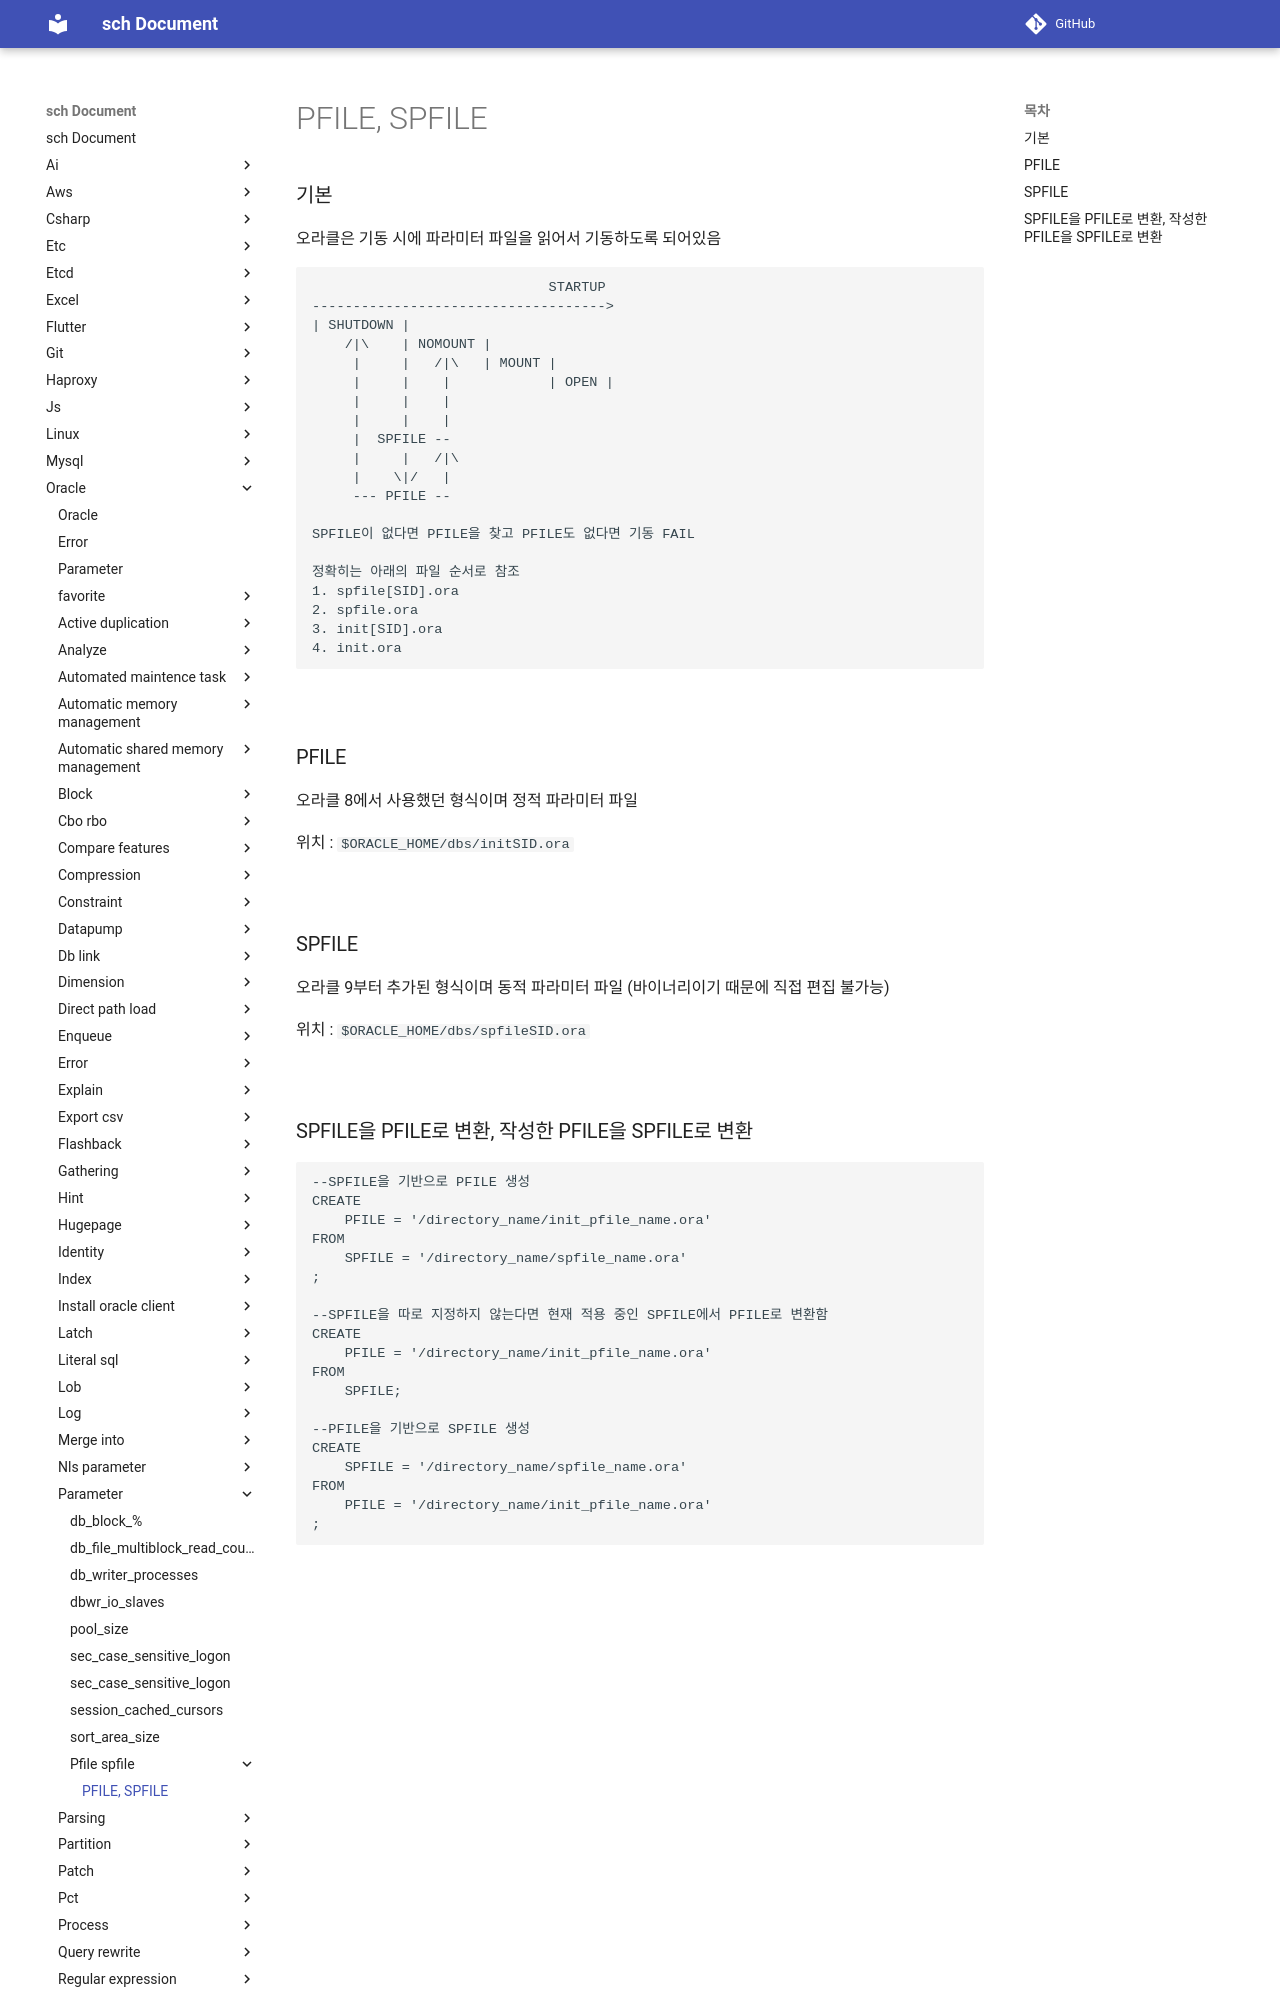

repository: sch6393/sch · page: oracle/parameter/pfile-spfile/index.html · generator: mkdocs

PFILE, SPFILE
===

### 기본
오라클은 기동 시에 파라미터 파일을 읽어서 기동하도록 되어있음
```
                             STARTUP
------------------------------------>
| SHUTDOWN |
    /|\    | NOMOUNT |
     |     |   /|\   | MOUNT |
     |     |    |            | OPEN |
     |     |    |
     |     |    |
     |  SPFILE --
     |     |   /|\
     |    \|/   |
     --- PFILE --

SPFILE이 없다면 PFILE을 찾고 PFILE도 없다면 기동 FAIL

정확히는 아래의 파일 순서로 참조
1. spfile[SID].ora
2. spfile.ora
3. init[SID].ora
4. init.ora
```

<br>

### PFILE
오라클 8에서 사용했던 형식이며 정적 파라미터 파일

위치 : `$ORACLE_HOME/dbs/initSID.ora`

<br>

### SPFILE
오라클 9부터 추가된 형식이며 동적 파라미터 파일 (바이너리이기 때문에 직접 편집 불가능)

위치 : `$ORACLE_HOME/dbs/spfileSID.ora`

<br>
